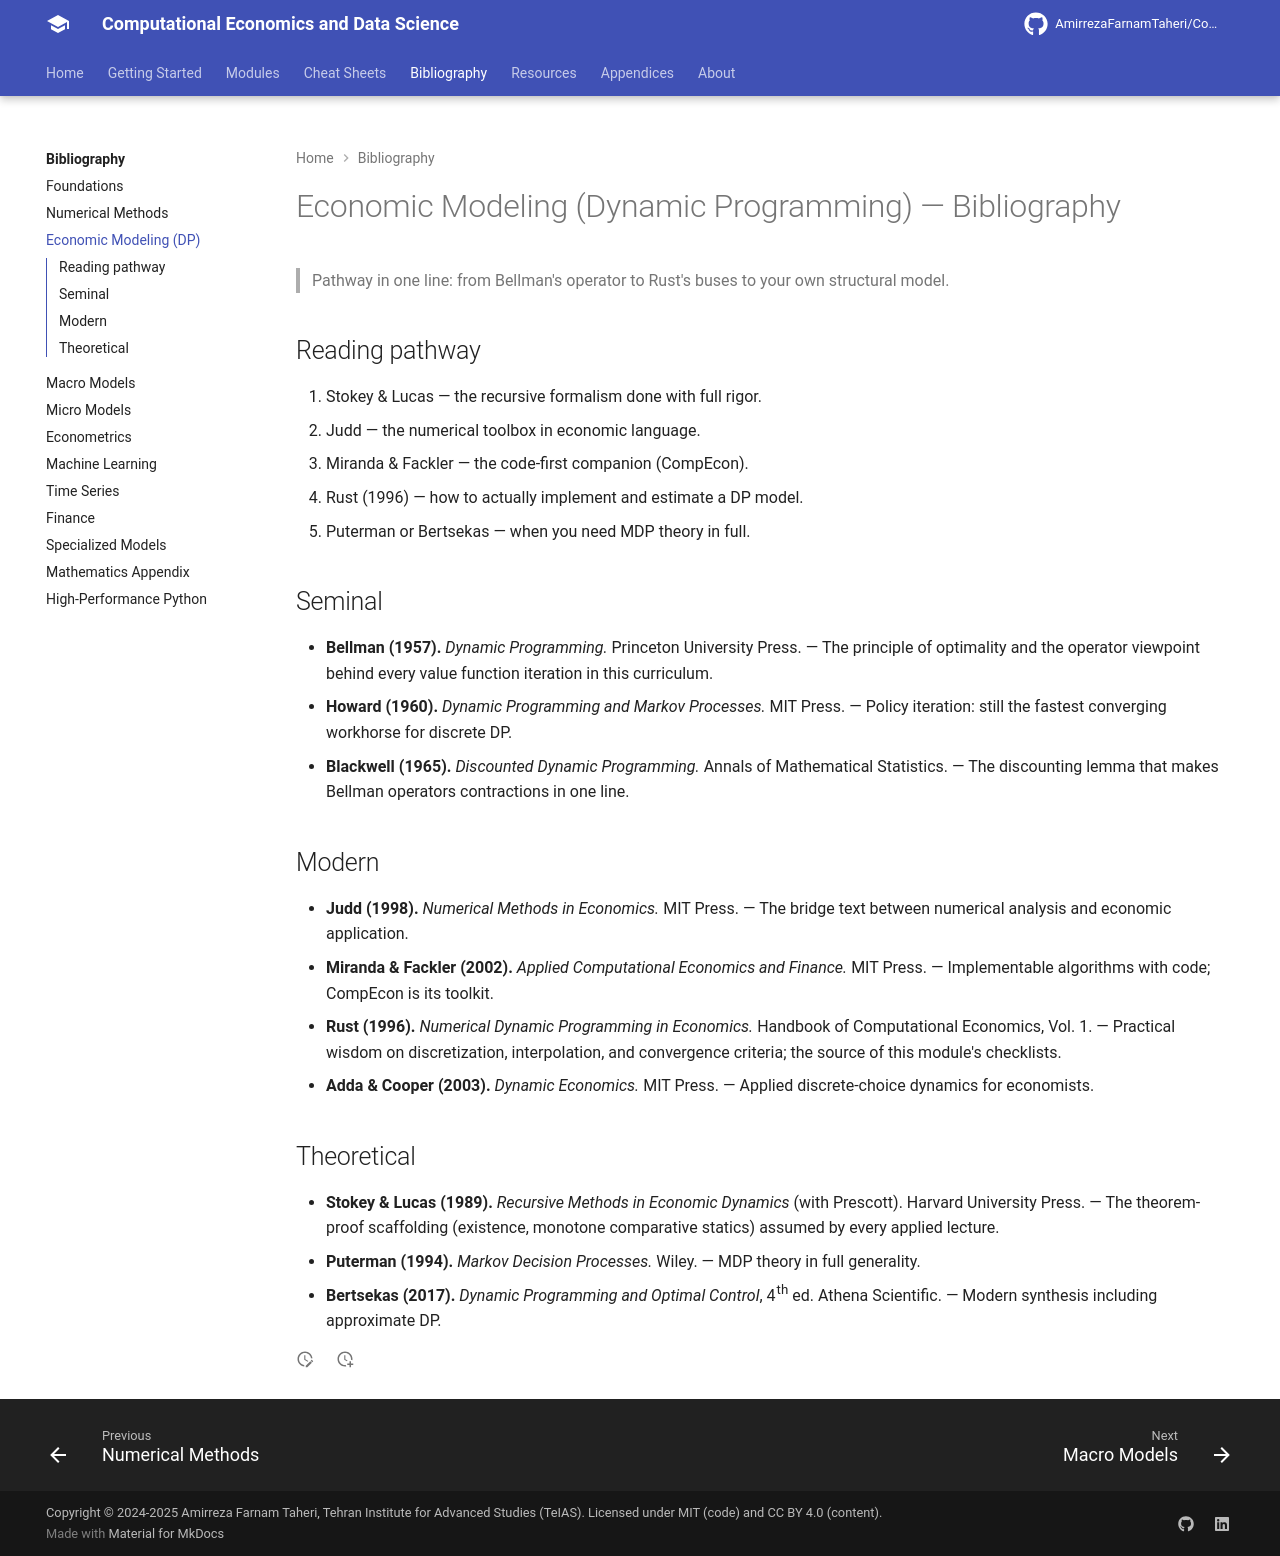

repository: AmirrezaFarnamTaheri/Computational-Economics-and-Data-Science · page: bibliography/03-economic-modeling/index.html · generator: mkdocs

# Economic Modeling (Dynamic Programming) — Bibliography

> Pathway in one line: from Bellman's operator to Rust's buses to your own structural model.

## Reading pathway

1. Stokey & Lucas — the recursive formalism done with full rigor.
2. Judd — the numerical toolbox in economic language.
3. Miranda & Fackler — the code-first companion (CompEcon).
4. Rust (1996) — how to actually implement and estimate a DP model.
5. Puterman or Bertsekas — when you need MDP theory in full.

## Seminal

- **Bellman (1957).** *Dynamic Programming.* Princeton University Press. — The
  principle of optimality and the operator viewpoint behind every value
  function iteration in this curriculum.
- **Howard (1960).** *Dynamic Programming and Markov Processes.* MIT Press. —
  Policy iteration: still the fastest converging workhorse for discrete DP.
- **Blackwell (1965).** *Discounted Dynamic Programming.* Annals of
  Mathematical Statistics. — The discounting lemma that makes Bellman
  operators contractions in one line.

## Modern

- **Judd (1998).** *Numerical Methods in Economics.* MIT Press. — The bridge
  text between numerical analysis and economic application.
- **Miranda & Fackler (2002).** *Applied Computational Economics and Finance.*
  MIT Press. — Implementable algorithms with code; CompEcon is its toolkit.
- **Rust (1996).** *Numerical Dynamic Programming in Economics.* Handbook of
  Computational Economics, Vol. 1. — Practical wisdom on discretization,
  interpolation, and convergence criteria; the source of this module's
  checklists.
- **Adda & Cooper (2003).** *Dynamic Economics.* MIT Press. — Applied
  discrete-choice dynamics for economists.

## Theoretical

- **Stokey & Lucas (1989).** *Recursive Methods in Economic Dynamics* (with
  Prescott). Harvard University Press. — The theorem-proof scaffolding
  (existence, monotone comparative statics) assumed by every applied lecture.
- **Puterman (1994).** *Markov Decision Processes.* Wiley. — MDP theory in
  full generality.
- **Bertsekas (2017).** *Dynamic Programming and Optimal Control*, 4th ed.
  Athena Scientific. — Modern synthesis including approximate DP.
